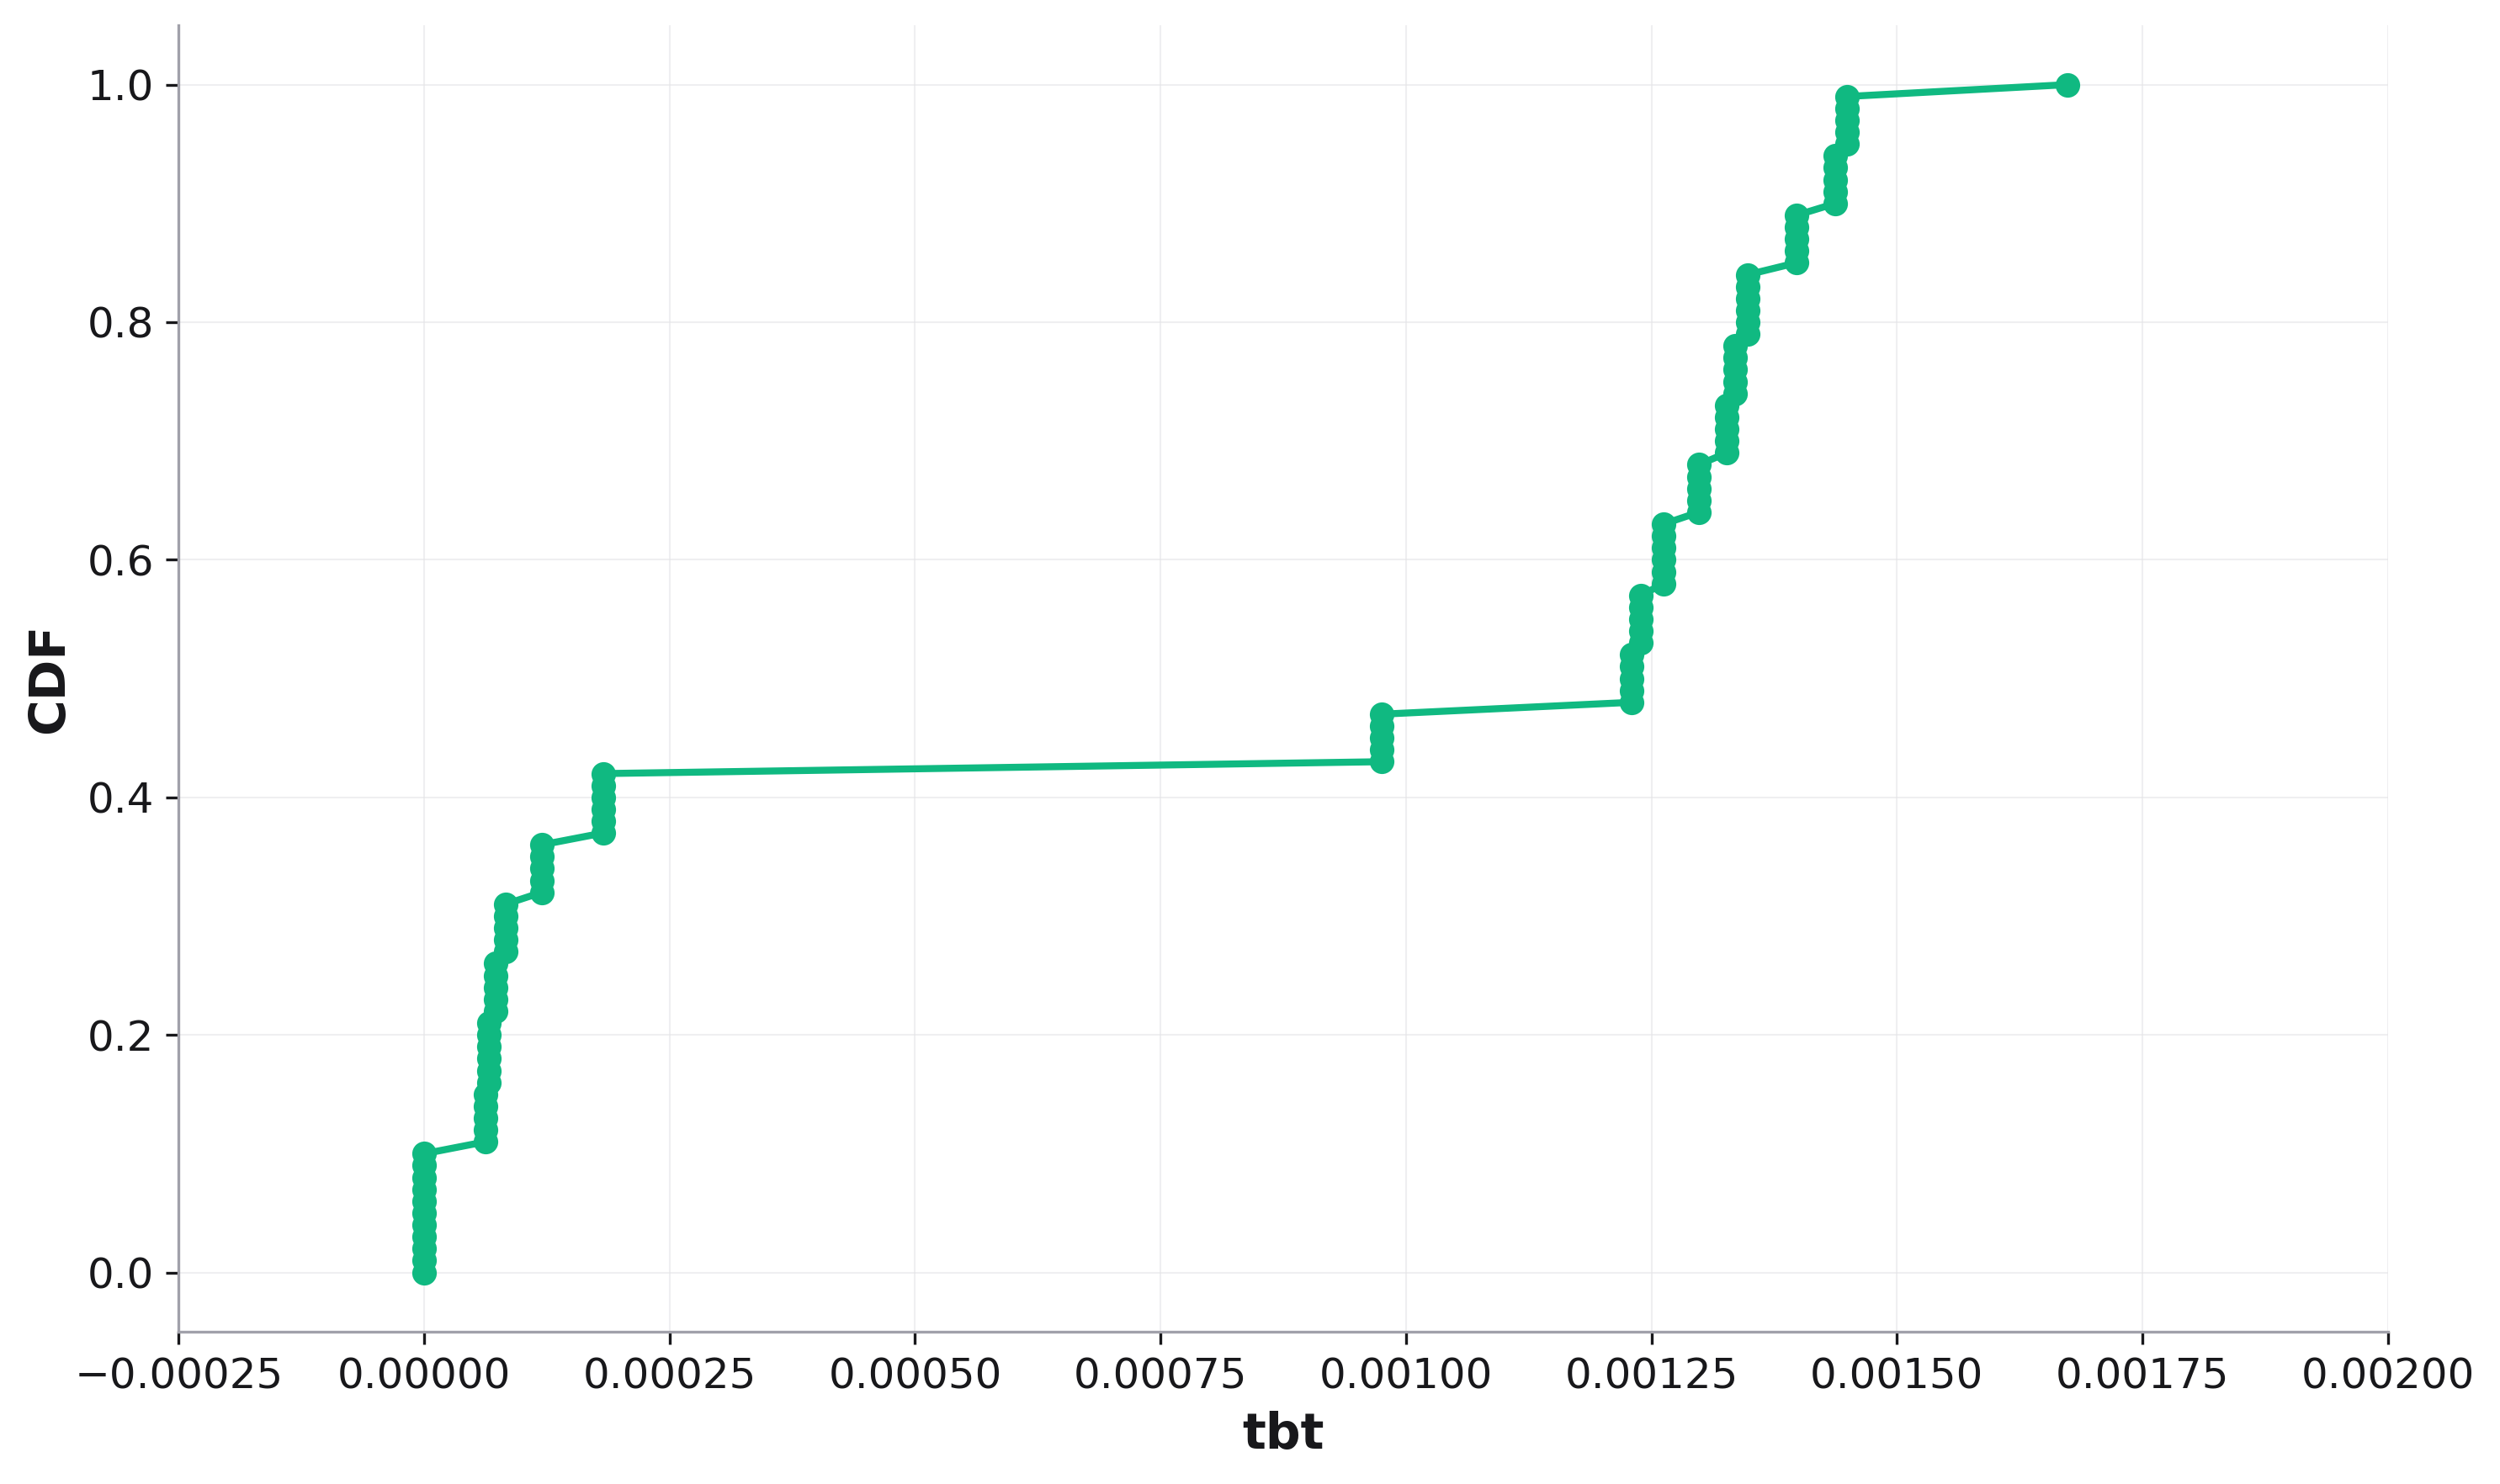

Source data for this figure (header and first rows):
, cdf, Time Between Tokens
0, 0.0, 0.0
1, 0.01, 0.0
2, 0.02, 0.0
3, 0.03, 0.0
4, 0.04, 0.0
5, 0.05, 0.0
6, 0.06, 0.0
7, 0.07, 0.0
8, 0.08, 0.0
9, 0.09, 0.0
10, 0.1, 0.0
11, 0.11, 6.220944453572443e-05
12, 0.12, 6.220944453572443e-05
13, 0.13, 6.220944453572443e-05
14, 0.14, 6.220944453572443e-05
15, 0.15, 6.220944453572443e-05
16, 0.16, 6.605626306944479e-05
17, 0.17, 6.605626306944479e-05
18, 0.18, 6.605626306944479e-05
19, 0.19, 6.605626306944479e-05
20, 0.2, 6.605626306944479e-05
21, 0.21, 6.605626306944479e-05
22, 0.22, 7.256675384756689e-05
23, 0.23, 7.256675384756689e-05
24, 0.24, 7.256675384756689e-05
25, 0.25, 7.256675384756689e-05
26, 0.26, 7.256675384756689e-05
27, 0.27, 8.280653016116563e-05
28, 0.28, 8.280653016116563e-05
29, 0.29, 8.280653016116563e-05
30, 0.3, 8.280653016116563e-05
31, 0.31, 8.280653016116563e-05
32, 0.32, 0.0001196
33, 0.33, 0.0001196
34, 0.34, 0.0001196
35, 0.35, 0.0001196
36, 0.36, 0.0001196
37, 0.37, 0.0001825
38, 0.38, 0.0001825
39, 0.39, 0.0001825
40, 0.4, 0.0001825
41, 0.41, 0.0001825
42, 0.42, 0.0001825
43, 0.43, 0.0009751
44, 0.44, 0.0009751
45, 0.45, 0.0009751
46, 0.46, 0.0009751
47, 0.47, 0.0009751
48, 0.48, 0.00123
49, 0.49, 0.00123
50, 0.5, 0.00123
51, 0.51, 0.00123
52, 0.52, 0.00123
53, 0.53, 0.00124
54, 0.54, 0.00124
55, 0.55, 0.00124
56, 0.56, 0.00124
57, 0.57, 0.00124
58, 0.58, 0.001262
59, 0.59, 0.001262
... 41 more rows
